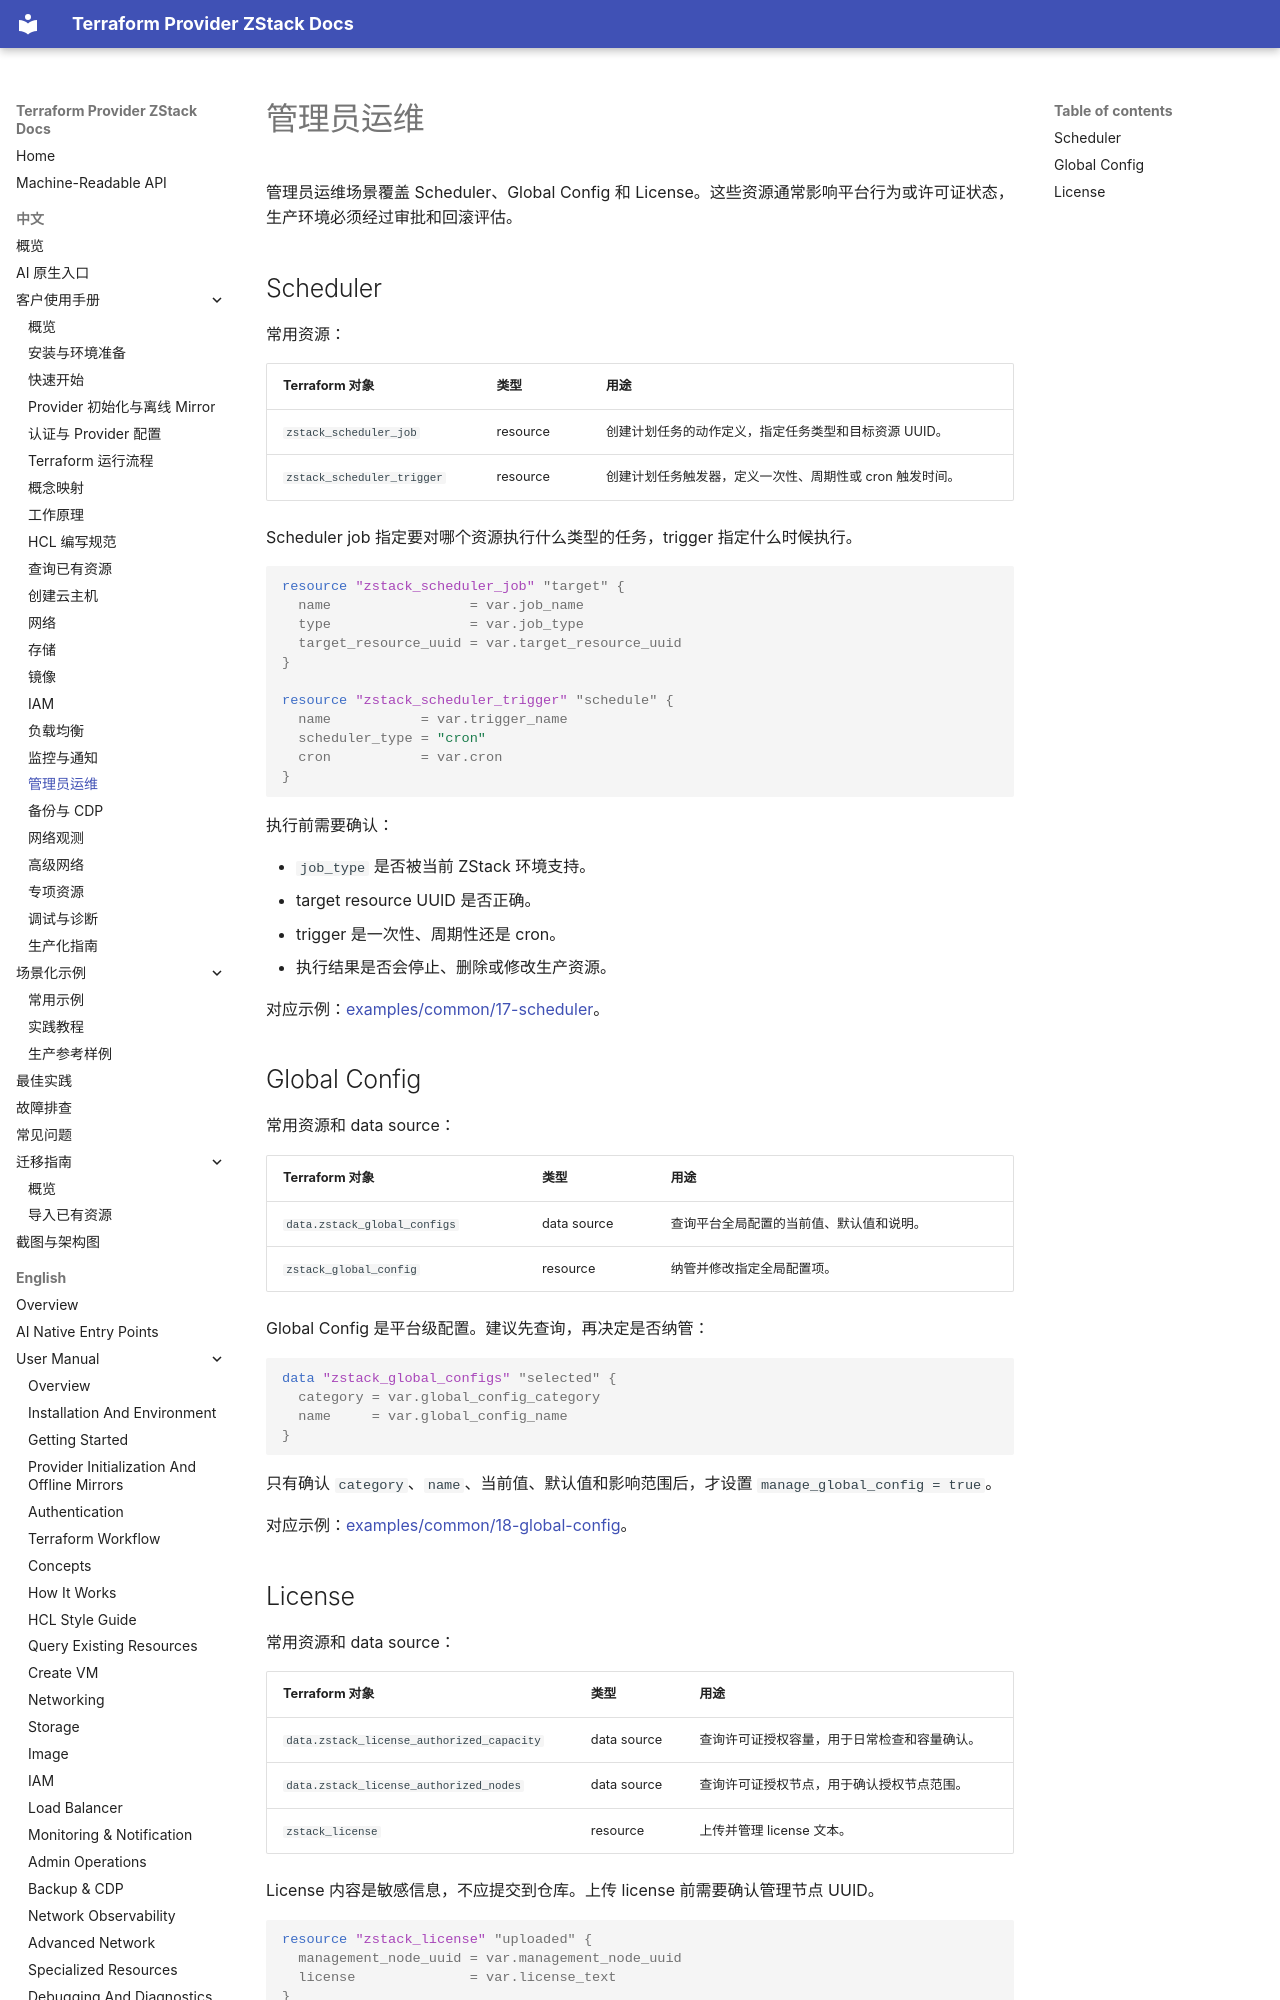

repository: terraform-zstack-modules/terraform-provider-zstack-docs · page: zh/manual/admin-operations/index.html · generator: mkdocs

# 管理员运维

管理员运维场景覆盖 Scheduler、Global Config 和 License。这些资源通常影响平台行为或许可证状态，生产环境必须经过审批和回滚评估。

## Scheduler

常用资源：

| Terraform 对象 | 类型 | 用途 |
|---|---|---|
| `zstack_scheduler_job` | resource | 创建计划任务的动作定义，指定任务类型和目标资源 UUID。 |
| `zstack_scheduler_trigger` | resource | 创建计划任务触发器，定义一次性、周期性或 cron 触发时间。 |

Scheduler job 指定要对哪个资源执行什么类型的任务，trigger 指定什么时候执行。

```hcl
resource "zstack_scheduler_job" "target" {
  name                 = var.job_name
  type                 = var.job_type
  target_resource_uuid = var.target_resource_uuid
}

resource "zstack_scheduler_trigger" "schedule" {
  name           = var.trigger_name
  scheduler_type = "cron"
  cron           = var.cron
}
```

执行前需要确认：

- `job_type` 是否被当前 ZStack 环境支持。
- target resource UUID 是否正确。
- trigger 是一次性、周期性还是 cron。
- 执行结果是否会停止、删除或修改生产资源。

对应示例：[examples/common/17-scheduler](https://github.com/terraform-zstack-modules/terraform-provider-zstack-docs/tree/main/examples/common/17-scheduler)。

## Global Config

常用资源和 data source：

| Terraform 对象 | 类型 | 用途 |
|---|---|---|
| `data.zstack_global_configs` | data source | 查询平台全局配置的当前值、默认值和说明。 |
| `zstack_global_config` | resource | 纳管并修改指定全局配置项。 |

Global Config 是平台级配置。建议先查询，再决定是否纳管：

```hcl
data "zstack_global_configs" "selected" {
  category = var.global_config_category
  name     = var.global_config_name
}
```

只有确认 `category`、`name`、当前值、默认值和影响范围后，才设置 `manage_global_config = true`。

对应示例：[examples/common/18-global-config](https://github.com/terraform-zstack-modules/terraform-provider-zstack-docs/tree/main/examples/common/18-global-config)。
